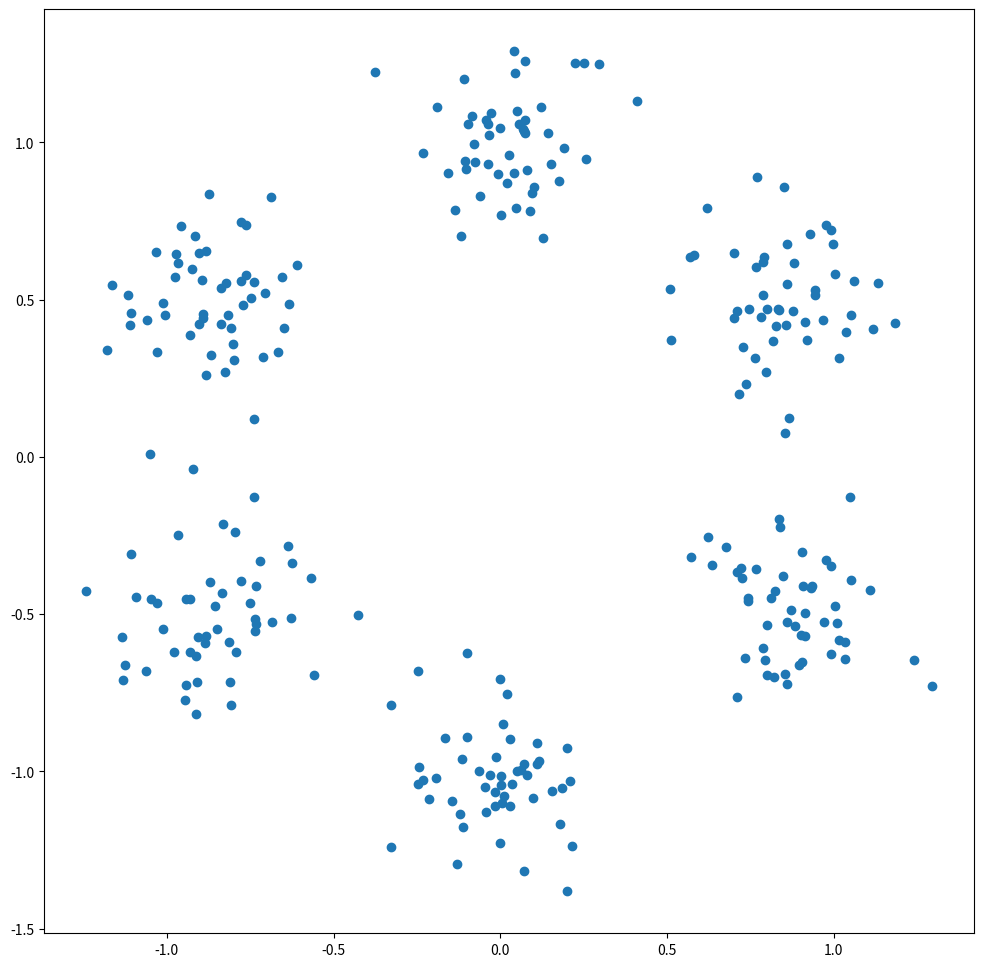

Generate this figure with matplotlib:
import numpy as np 
import pandas as pd 
import os 
import sys
import matplotlib.pyplot as plt
from scipy.spatial.distance import pdist
from scipy.spatial.distance import cdist
from tqdm import tqdm

#----------------------------------------------------------------
def createFakeData(nRows,nClusters,noiselevel,nDim):
    
    #Create Centroid for clusters
    y = []
    X = np.zeros((nRows*nClusters,nDim))
    xval = np.sin(np.linspace(0,2*np.pi,nClusters+1))[:nClusters]
    yval = np.cos(np.linspace(0,2*np.pi,nClusters+1))[:nClusters]

    #Create Data
    for i in range(nClusters):
        offset = i*nRows
        S = np.eye(2)
        x = np.random.multivariate_normal([xval[i],yval[i]],S*noiselevel,nRows)
        X[offset:offset+nRows,0] = x[:,0]
        X[offset:offset+nRows,1] = x[:,1]
        y = y + (np.zeros((nRows))+i).tolist()

    #Visualize Data
    plt.figure(figsize=(12,12))
    plt.scatter(X[:,0],X[:,1])
    plt.savefig('kmeans1.png')

    #Return
    return X,y

#----------------------------------------------------------------
def kmeans(X,y,k,tolerance,stepsize):

    #Init
    means = np.random.random((k,X.shape[1])) - 0.5
    clusters = np.zeros((len(y)))

    #EM step 1: Assign Member Ship
    D = cdist(X,means)
    print(D.shape)

    #Return clusters
    return clusters

#----------------------------------------------------------------
if __name__ == '__main__':

    #Create Fake Data
    nRowsPerCluster = 50
    nClusters = 6
    noiselevel = 0.025
    nDim = 2
    X,y = createFakeData(nRowsPerCluster,nClusters,noiselevel,nDim)

    #K-means
    k = 6
    tolerance = 0.0001
    stepsize = 0.01
    clusters = kmeans(X,y,k,tolerance,stepsize)

    #Draw Final Figure
    print(clusters)
